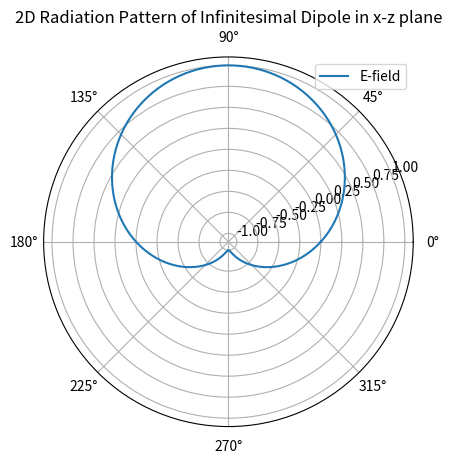
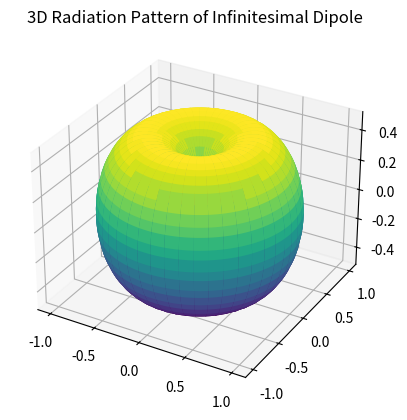

These charts were generated, in order, by the following Python code:
import numpy as np
import matplotlib.pyplot as plt
from mpl_toolkits.mplot3d import Axes3D


mu_0 = 4 * np.pi * 1e-7  # Permeability of free space
epsilon_0 = 8.854e-12    # Permittivity of free space
c = 3e8                  # Speed of light in free space
f = 1e9                  # Frequency (1 GHz)
lambda_ = c / f          # Wavelength
k = 2 * np.pi / lambda_  # Wave number


# Theta range for plotting
theta = np.linspace(0, 2 * np.pi, 360)

# Electric field (E) pattern for infinitesimal dipole
E_theta = np.sin(theta)


plt.figure()
plt.polar(theta, E_theta, label='E-field')
plt.title('2D Radiation Pattern of Infinitesimal Dipole in x-z plane')
plt.legend()
plt.show()


phi = np.linspace(0, 2 * np.pi, 360)
theta, phi = np.meshgrid(theta, phi)

# Far-field pattern in 3D (assume E-field only, H-field is orthogonal and can be derived from E-field)
E_theta_3D = np.sin(theta)

# Cartesian coordinates for 3D plotting
X = E_theta_3D * np.sin(theta) * np.cos(phi)
Y = E_theta_3D * np.sin(theta) * np.sin(phi)
Z = E_theta_3D * np.cos(theta)

fig = plt.figure()
ax = fig.add_subplot(111, projection='3d')
ax.plot_surface(X, Y, Z, cmap='viridis')
ax.set_title('3D Radiation Pattern of Infinitesimal Dipole')
plt.show()
